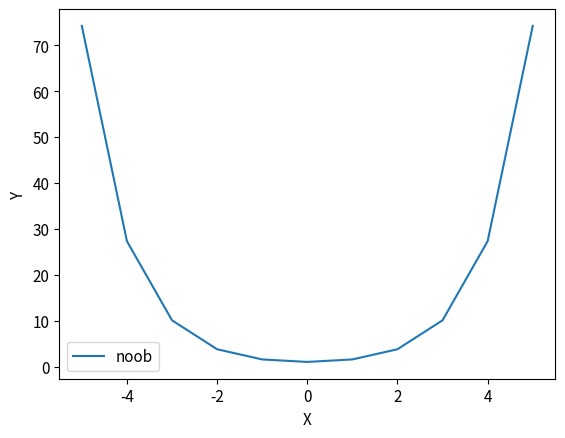

Write Python code to recreate this figure.
import numpy as np
import matplotlib.pyplot as plt

x = np.array(range(-5, 6))

y = np.cosh(x)
plt.plot(x, y)
plt.xlabel("X", fontsize = 11)
plt.ylabel("Y", fontsize = 11)
plt.xticks(fontsize = 11)
plt.yticks(fontsize = 11)
plt.legend(["noob"], fontsize = 11)
plt.show()
